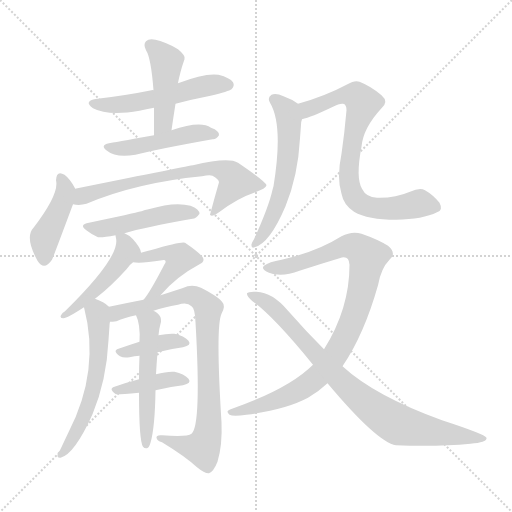
t = 0.00 s
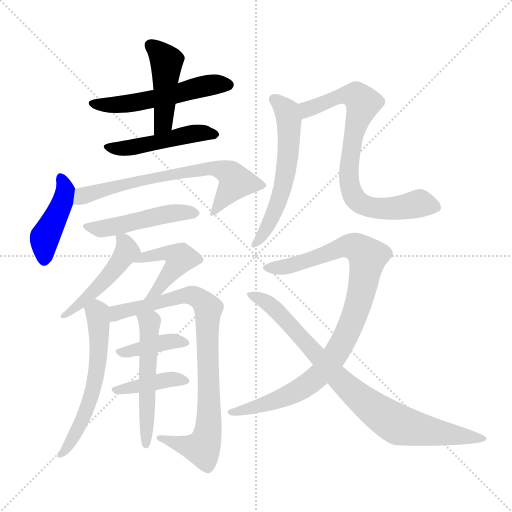
t = 2.43 s
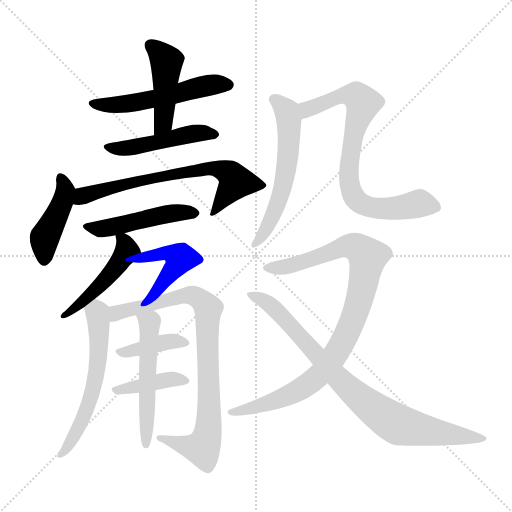
t = 4.86 s
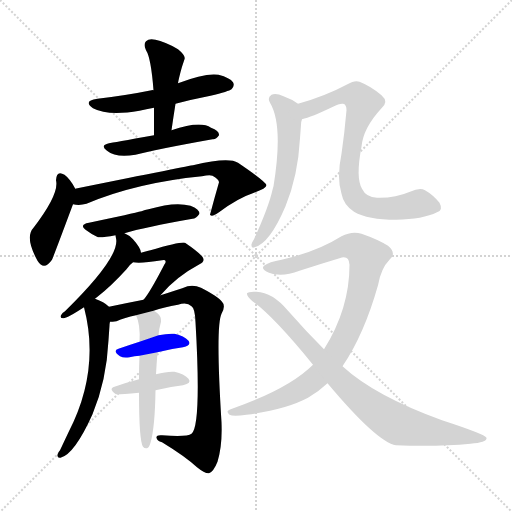
t = 7.29 s
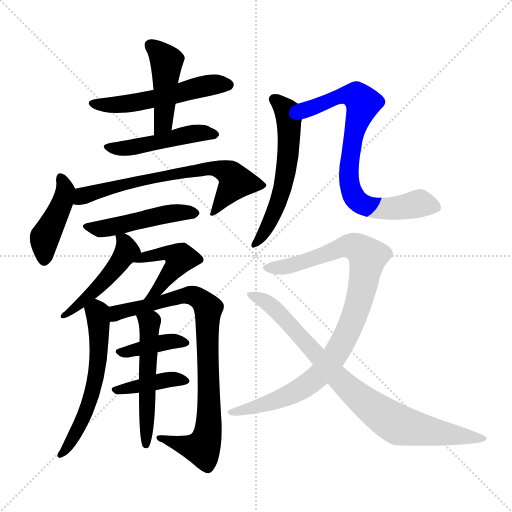
t = 9.73 s
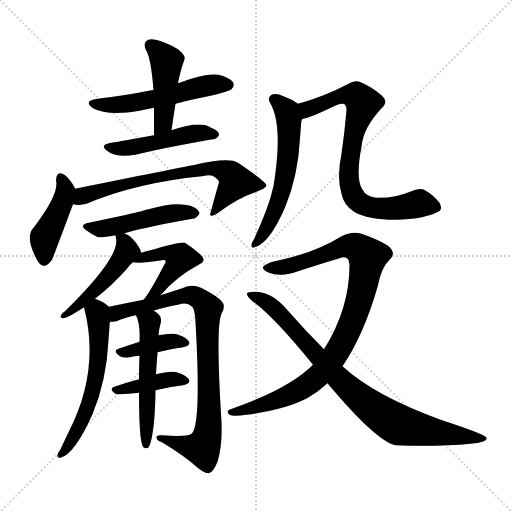
t = 12.16 s

The animated SVG that drew these frames (rendered in a browser with its animation timeline set to each time). Animation: 17 CSS @keyframes rules; one cycle of 12.16 s.

<svg version="1.1" viewBox="0 0 1024 1024" xmlns="http://www.w3.org/2000/svg">
  <g stroke="lightgray" stroke-dasharray="1,1" stroke-width="1" transform="scale(4, 4)">
    <line x1="0" y1="0" x2="256" y2="256"></line>
    <line x1="256" y1="0" x2="0" y2="256"></line>
    <line x1="128" y1="0" x2="128" y2="256"></line>
    <line x1="0" y1="128" x2="256" y2="128"></line>
  </g>
<g transform="scale(1, -1) translate(0, -900)">
   <style type="text/css">
    @keyframes keyframes0 {
      from {
       stroke: blue;
       stroke-dashoffset: 528;
       stroke-width: 128;
       }
       63% {
       animation-timing-function: step-end;
       stroke: blue;
       stroke-dashoffset: 0;
       stroke-width: 128;
       }
       to {
       stroke: black;
       stroke-width: 1024;
       }
       }
       #make-me-a-hanzi-animation-0 {
         animation: keyframes0 0.679688s both;
         animation-delay: 0.000000s;
         animation-timing-function: linear;
       }
    @keyframes keyframes1 {
      from {
       stroke: blue;
       stroke-dashoffset: 447;
       stroke-width: 128;
       }
       59% {
       animation-timing-function: step-end;
       stroke: blue;
       stroke-dashoffset: 0;
       stroke-width: 128;
       }
       to {
       stroke: black;
       stroke-width: 1024;
       }
       }
       #make-me-a-hanzi-animation-1 {
         animation: keyframes1 0.613770s both;
         animation-delay: 0.679688s;
         animation-timing-function: linear;
       }
    @keyframes keyframes2 {
      from {
       stroke: blue;
       stroke-dashoffset: 467;
       stroke-width: 128;
       }
       60% {
       animation-timing-function: step-end;
       stroke: blue;
       stroke-dashoffset: 0;
       stroke-width: 128;
       }
       to {
       stroke: black;
       stroke-width: 1024;
       }
       }
       #make-me-a-hanzi-animation-2 {
         animation: keyframes2 0.630046s both;
         animation-delay: 1.293457s;
         animation-timing-function: linear;
       }
    @keyframes keyframes3 {
      from {
       stroke: blue;
       stroke-dashoffset: 427;
       stroke-width: 128;
       }
       58% {
       animation-timing-function: step-end;
       stroke: blue;
       stroke-dashoffset: 0;
       stroke-width: 128;
       }
       to {
       stroke: black;
       stroke-width: 1024;
       }
       }
       #make-me-a-hanzi-animation-3 {
         animation: keyframes3 0.597493s both;
         animation-delay: 1.923503s;
         animation-timing-function: linear;
       }
    @keyframes keyframes4 {
      from {
       stroke: blue;
       stroke-dashoffset: 674;
       stroke-width: 128;
       }
       69% {
       animation-timing-function: step-end;
       stroke: blue;
       stroke-dashoffset: 0;
       stroke-width: 128;
       }
       to {
       stroke: black;
       stroke-width: 1024;
       }
       }
       #make-me-a-hanzi-animation-4 {
         animation: keyframes4 0.798503s both;
         animation-delay: 2.520996s;
         animation-timing-function: linear;
       }
    @keyframes keyframes5 {
      from {
       stroke: blue;
       stroke-dashoffset: 476;
       stroke-width: 128;
       }
       61% {
       animation-timing-function: step-end;
       stroke: blue;
       stroke-dashoffset: 0;
       stroke-width: 128;
       }
       to {
       stroke: black;
       stroke-width: 1024;
       }
       }
       #make-me-a-hanzi-animation-5 {
         animation: keyframes5 0.637370s both;
         animation-delay: 3.319499s;
         animation-timing-function: linear;
       }
    @keyframes keyframes6 {
      from {
       stroke: blue;
       stroke-dashoffset: 479;
       stroke-width: 128;
       }
       61% {
       animation-timing-function: step-end;
       stroke: blue;
       stroke-dashoffset: 0;
       stroke-width: 128;
       }
       to {
       stroke: black;
       stroke-width: 1024;
       }
       }
       #make-me-a-hanzi-animation-6 {
         animation: keyframes6 0.639811s both;
         animation-delay: 3.956868s;
         animation-timing-function: linear;
       }
    @keyframes keyframes7 {
      from {
       stroke: blue;
       stroke-dashoffset: 449;
       stroke-width: 128;
       }
       59% {
       animation-timing-function: step-end;
       stroke: blue;
       stroke-dashoffset: 0;
       stroke-width: 128;
       }
       to {
       stroke: black;
       stroke-width: 1024;
       }
       }
       #make-me-a-hanzi-animation-7 {
         animation: keyframes7 0.615397s both;
         animation-delay: 4.596680s;
         animation-timing-function: linear;
       }
    @keyframes keyframes8 {
      from {
       stroke: blue;
       stroke-dashoffset: 570;
       stroke-width: 128;
       }
       65% {
       animation-timing-function: step-end;
       stroke: blue;
       stroke-dashoffset: 0;
       stroke-width: 128;
       }
       to {
       stroke: black;
       stroke-width: 1024;
       }
       }
       #make-me-a-hanzi-animation-8 {
         animation: keyframes8 0.713867s both;
         animation-delay: 5.212077s;
         animation-timing-function: linear;
       }
    @keyframes keyframes9 {
      from {
       stroke: blue;
       stroke-dashoffset: 830;
       stroke-width: 128;
       }
       73% {
       animation-timing-function: step-end;
       stroke: blue;
       stroke-dashoffset: 0;
       stroke-width: 128;
       }
       to {
       stroke: black;
       stroke-width: 1024;
       }
       }
       #make-me-a-hanzi-animation-9 {
         animation: keyframes9 0.925456s both;
         animation-delay: 5.925944s;
         animation-timing-function: linear;
       }
    @keyframes keyframes10 {
      from {
       stroke: blue;
       stroke-dashoffset: 381;
       stroke-width: 128;
       }
       55% {
       animation-timing-function: step-end;
       stroke: blue;
       stroke-dashoffset: 0;
       stroke-width: 128;
       }
       to {
       stroke: black;
       stroke-width: 1024;
       }
       }
       #make-me-a-hanzi-animation-10 {
         animation: keyframes10 0.560059s both;
         animation-delay: 6.851400s;
         animation-timing-function: linear;
       }
    @keyframes keyframes11 {
      from {
       stroke: blue;
       stroke-dashoffset: 392;
       stroke-width: 128;
       }
       56% {
       animation-timing-function: step-end;
       stroke: blue;
       stroke-dashoffset: 0;
       stroke-width: 128;
       }
       to {
       stroke: black;
       stroke-width: 1024;
       }
       }
       #make-me-a-hanzi-animation-11 {
         animation: keyframes11 0.569010s both;
         animation-delay: 7.411458s;
         animation-timing-function: linear;
       }
    @keyframes keyframes12 {
      from {
       stroke: blue;
       stroke-dashoffset: 521;
       stroke-width: 128;
       }
       63% {
       animation-timing-function: step-end;
       stroke: blue;
       stroke-dashoffset: 0;
       stroke-width: 128;
       }
       to {
       stroke: black;
       stroke-width: 1024;
       }
       }
       #make-me-a-hanzi-animation-12 {
         animation: keyframes12 0.673991s both;
         animation-delay: 7.980469s;
         animation-timing-function: linear;
       }
    @keyframes keyframes13 {
      from {
       stroke: blue;
       stroke-dashoffset: 569;
       stroke-width: 128;
       }
       65% {
       animation-timing-function: step-end;
       stroke: blue;
       stroke-dashoffset: 0;
       stroke-width: 128;
       }
       to {
       stroke: black;
       stroke-width: 1024;
       }
       }
       #make-me-a-hanzi-animation-13 {
         animation: keyframes13 0.713053s both;
         animation-delay: 8.654460s;
         animation-timing-function: linear;
       }
    @keyframes keyframes14 {
      from {
       stroke: blue;
       stroke-dashoffset: 757;
       stroke-width: 128;
       }
       71% {
       animation-timing-function: step-end;
       stroke: blue;
       stroke-dashoffset: 0;
       stroke-width: 128;
       }
       to {
       stroke: black;
       stroke-width: 1024;
       }
       }
       #make-me-a-hanzi-animation-14 {
         animation: keyframes14 0.866048s both;
         animation-delay: 9.367513s;
         animation-timing-function: linear;
       }
    @keyframes keyframes15 {
      from {
       stroke: blue;
       stroke-dashoffset: 920;
       stroke-width: 128;
       }
       75% {
       animation-timing-function: step-end;
       stroke: blue;
       stroke-dashoffset: 0;
       stroke-width: 128;
       }
       to {
       stroke: black;
       stroke-width: 1024;
       }
       }
       #make-me-a-hanzi-animation-15 {
         animation: keyframes15 0.998698s both;
         animation-delay: 10.233561s;
         animation-timing-function: linear;
       }
    @keyframes keyframes16 {
      from {
       stroke: blue;
       stroke-dashoffset: 829;
       stroke-width: 128;
       }
       73% {
       animation-timing-function: step-end;
       stroke: blue;
       stroke-dashoffset: 0;
       stroke-width: 128;
       }
       to {
       stroke: black;
       stroke-width: 1024;
       }
       }
       #make-me-a-hanzi-animation-16 {
         animation: keyframes16 0.924642s both;
         animation-delay: 11.232259s;
         animation-timing-function: linear;
       }
</style>
<path d="M 351.0 692.5 Q 385.0 701.5 421.0 708.5 Q 458.0 717.5 463.0 721.5 Q 470.0 728.5 466.0 735.5 Q 460.0 744.5 437.0 750.5 Q 410.0 754.5 356.0 733.5 C 328.0 722.5 324.0 721.5 307.0 719.5 Q 304.0 720.5 303.0 719.5 Q 254.0 709.5 195.0 702.5 Q 165.0 698.5 186.0 683.5 Q 216.0 667.5 279.0 678.5 Q 292.0 681.5 308.0 684.5 L 351.0 692.5 Z" fill="lightgray"></path> 
<path d="M 343.0 639.5 Q 347.0 667.5 351.0 692.5 L 356.0 733.5 Q 357.0 739.5 358.0 743.5 Q 361.0 756.5 364.0 766.5 Q 367.0 775.5 369.0 781.5 Q 372.0 788.5 356.0 801.5 Q 329.0 817.5 311.0 820.5 Q 298.0 823.5 292.0 817.5 Q 286.0 811.5 292.0 799.5 Q 302.0 784.5 307.0 719.5 L 308.0 684.5 Q 308.0 659.5 308.0 629.5 C 308.0 599.5 339.0 609.5 343.0 639.5 Z" fill="lightgray"></path> 
<path d="M 308.0 629.5 Q 224.0 614.5 218.0 613.5 Q 199.0 609.5 214.0 598.5 Q 232.0 583.5 271.0 590.5 Q 308.0 600.5 425.0 621.5 Q 432.0 620.5 438.0 629.5 Q 439.0 638.5 422.0 644.5 Q 401.0 659.5 343.0 639.5 L 308.0 629.5 Z" fill="lightgray"></path> 
<path d="M 150.0 522.5 L 150.0 523.5 Q 140.0 542.5 129.0 550.5 Q 113.0 560.5 112.0 539.5 Q 119.0 512.5 67.0 444.5 Q 49.0 425.5 75.0 378.5 Q 88.0 357.5 104.0 380.5 Q 108.0 389.5 146.0 491.5 L 150.0 522.5 Z" fill="lightgray"></path> 
<path d="M 146.0 491.5 Q 159.0 488.5 173.0 492.5 Q 272.0 534.5 404.0 547.5 Q 419.0 550.5 425.0 548.5 Q 438.0 541.5 438.0 535.5 Q 429.0 504.5 420.0 470.5 L 421.0 469.5 Q 425.0 466.5 438.0 475.5 Q 475.0 503.5 508.0 514.5 Q 533.0 523.5 533.0 529.5 Q 532.0 536.5 476.0 574.5 Q 457.0 586.5 386.0 569.5 Q 383.0 569.5 150.0 522.5 C 121.0 516.5 116.0 494.5 146.0 491.5 Z" fill="lightgray"></path> 
<path d="M 249.0 433.5 Q 288.0 445.5 385.0 462.5 Q 392.0 462.5 399.0 472.5 Q 399.0 481.5 381.0 488.5 Q 350.0 497.5 297.0 481.5 Q 290.0 480.5 283.0 477.5 Q 267.0 473.5 178.0 454.5 Q 156.0 450.5 174.0 438.5 Q 183.0 431.5 194.0 426.5 Q 198.0 423.5 231.0 429.5 L 249.0 433.5 Z" fill="lightgray"></path> 
<path d="M 282.0 394.5 Q 282.0 403.5 266.0 421.5 Q 257.0 430.5 249.0 433.5 C 228.0 443.5 228.0 443.5 231.0 429.5 Q 231.0 428.5 232.0 423.5 Q 241.0 386.5 130.0 277.5 Q 123.0 273.5 122.0 269.5 Q 119.0 263.5 127.0 263.5 Q 134.0 263.5 168.0 285.5 L 190.0 302.5 Q 191.0 303.5 195.0 306.5 Q 222.0 327.5 253.0 361.5 Q 259.0 370.5 266.0 375.5 C 283.0 390.5 283.0 390.5 282.0 394.5 Z" fill="lightgray"></path> 
<path d="M 321.0 309.5 Q 352.0 346.5 399.0 371.5 Q 412.0 377.5 404.0 387.5 Q 395.0 397.5 370.0 414.5 Q 363.0 417.5 301.0 399.5 Q 298.0 399.5 282.0 394.5 C 253.0 385.5 236.0 378.5 266.0 375.5 Q 281.0 372.5 324.0 379.5 Q 328.0 380.5 330.0 379.5 Q 333.0 376.5 329.0 371.5 Q 299.0 313.5 287.0 300.5 C 268.0 277.5 301.0 286.5 321.0 309.5 Z" fill="lightgray"></path> 
<path d="M 168.0 285.5 Q 201.0 159.5 137.0 35.5 Q 128.0 16.5 120.0 -0.5 Q 116.0 -4.5 115.0 -9.5 Q 114.0 -16.5 121.0 -15.5 Q 149.0 -8.5 185.0 71.5 Q 213.0 138.5 217.0 219.5 Q 218.0 234.5 219.0 248.5 Q 219.0 252.5 220.0 256.5 C 223.0 282.5 223.0 282.5 218.0 286.5 Q 208.0 296.5 190.0 302.5 C 162.0 313.5 161.0 313.5 168.0 285.5 Z" fill="lightgray"></path> 
<path d="M 307.0 278.5 Q 328.0 285.5 356.0 290.5 Q 374.0 296.5 383.0 287.5 Q 390.0 283.5 391.0 255.5 Q 403.0 48.5 383.0 32.5 Q 374.0 25.5 324.0 29.5 Q 312.0 30.5 313.0 24.5 Q 314.0 18.5 324.0 15.5 Q 370.0 -12.5 394.0 -34.5 Q 410.0 -47.5 418.0 -46.5 Q 427.0 -43.5 435.0 -23.5 Q 445.0 9.5 443.0 55.5 Q 431.0 247.5 443.0 272.5 Q 452.0 288.5 444.0 296.5 Q 437.0 306.5 402.0 324.5 Q 389.0 330.5 375.0 327.5 Q 356.0 320.5 321.0 309.5 L 287.0 300.5 Q 251.0 293.5 218.0 286.5 C 189.0 280.5 190.0 251.5 220.0 256.5 Q 224.0 256.5 233.0 257.5 Q 249.0 264.5 272.0 269.5 L 307.0 278.5 Z" fill="lightgray"></path> 
<path d="M 315.0 195.5 Q 342.0 202.5 366.0 205.5 Q 384.0 209.5 377.0 218.5 Q 368.0 228.5 349.0 232.5 Q 336.0 233.5 317.0 229.5 L 279.0 216.5 Q 257.0 209.5 237.0 202.5 Q 224.0 198.5 240.0 187.5 Q 247.0 183.5 259.0 185.5 Q 269.0 188.5 279.0 188.5 L 315.0 195.5 Z" fill="lightgray"></path> 
<path d="M 311.0 119.5 Q 339.0 126.5 366.0 129.5 Q 384.0 133.5 377.0 142.5 Q 368.0 152.5 349.0 156.5 Q 334.0 157.5 312.0 151.5 L 278.0 141.5 Q 251.0 134.5 229.0 126.5 Q 216.0 122.5 232.0 111.5 Q 235.0 110.5 278.0 114.5 L 311.0 119.5 Z" fill="lightgray"></path> 
<path d="M 312.0 151.5 Q 313.0 170.5 315.0 195.5 L 317.0 229.5 Q 318.0 242.5 322.0 256.5 Q 323.0 266.5 316.0 272.5 Q 312.0 276.5 307.0 278.5 C 281.0 294.5 261.0 297.5 272.0 269.5 Q 281.0 251.5 279.0 216.5 L 279.0 188.5 Q 278.0 167.5 278.0 141.5 L 278.0 114.5 Q 278.0 18.5 286.0 6.5 Q 289.0 2.5 294.0 3.5 Q 298.0 4.5 301.0 14.5 Q 310.0 45.5 311.0 119.5 L 312.0 151.5 Z" fill="lightgray"></path> 
<path d="M 596.0 692.5 Q 584.0 701.5 567.0 707.5 Q 552.0 714.5 543.0 710.5 Q 534.0 704.5 540.0 694.5 Q 567.0 649.5 547.0 527.5 Q 546.0 524.5 545.0 520.5 Q 538.0 487.5 508.0 421.5 Q 504.0 415.5 503.0 411.5 Q 502.0 402.5 509.0 405.5 Q 539.0 412.5 571.0 487.5 Q 596.0 548.5 600.0 623.5 Q 601.0 636.5 602.0 650.5 Q 602.0 656.5 604.0 661.5 C 608.0 684.5 608.0 684.5 596.0 692.5 Z" fill="lightgray"></path> 
<path d="M 874.0 475.5 Q 887.0 479.5 879.0 494.5 Q 866.0 510.5 850.0 519.5 Q 840.0 525.5 820.0 516.5 Q 790.0 503.5 754.0 504.5 Q 732.0 505.5 724.0 522.5 Q 711.0 544.5 723.0 606.5 Q 726.0 643.5 763.0 683.5 Q 778.0 696.5 763.0 709.5 Q 742.0 727.5 719.0 736.5 Q 710.0 740.5 695.0 731.5 Q 650.0 707.5 596.0 692.5 C 567.0 684.5 575.0 652.5 604.0 661.5 Q 622.0 665.5 666.0 686.5 Q 679.0 693.5 686.0 692.5 Q 693.0 691.5 693.0 679.5 Q 689.0 633.5 683.0 592.5 Q 673.0 544.5 683.0 512.5 Q 687.0 490.5 708.0 476.5 Q 736.0 460.5 792.0 460.5 Q 846.0 461.5 874.0 475.5 Z" fill="lightgray"></path> 
<path d="M 685.0 167.5 Q 728.0 230.5 756.0 329.5 Q 762.0 363.5 779.0 380.5 Q 794.0 393.5 776.0 408.5 Q 755.0 421.5 723.0 432.5 Q 704.0 438.5 683.0 427.5 Q 634.0 396.5 563.0 380.5 Q 538.0 376.5 528.0 368.5 Q 521.0 361.5 538.0 354.5 Q 563.0 344.5 599.0 358.5 Q 639.0 371.5 679.0 383.5 Q 698.0 390.5 699.0 370.5 Q 699.0 282.5 648.0 201.5 L 626.0 170.5 Q 578.0 122.5 464.0 82.5 Q 449.0 78.5 459.0 70.5 Q 466.0 66.5 493.0 70.5 Q 571.0 80.5 616.0 104.5 Q 637.0 116.5 655.0 133.5 L 685.0 167.5 Z" fill="lightgray"></path> 
<path d="M 655.0 133.5 Q 754.0 15.5 792.0 9.5 Q 876.0 6.5 941.0 12.5 Q 975.0 15.5 973.0 24.5 Q 970.0 31.5 884.0 59.5 Q 749.0 108.5 685.0 167.5 L 648.0 201.5 Q 612.0 237.5 576.0 278.5 Q 545.0 315.5 513.0 316.5 Q 497.0 317.5 494.0 313.5 Q 493.0 307.5 505.0 297.5 Q 547.0 267.5 626.0 170.5 L 655.0 133.5 Z" fill="lightgray"></path> 
      <clipPath id="make-me-a-hanzi-clip-0">
      <path d="M 351.0 692.5 Q 385.0 701.5 421.0 708.5 Q 458.0 717.5 463.0 721.5 Q 470.0 728.5 466.0 735.5 Q 460.0 744.5 437.0 750.5 Q 410.0 754.5 356.0 733.5 C 328.0 722.5 324.0 721.5 307.0 719.5 Q 304.0 720.5 303.0 719.5 Q 254.0 709.5 195.0 702.5 Q 165.0 698.5 186.0 683.5 Q 216.0 667.5 279.0 678.5 Q 292.0 681.5 308.0 684.5 L 351.0 692.5 Z" fill="lightgray"></path>
      </clipPath>
      <path clip-path="url(#make-me-a-hanzi-clip-0)" d="M 188.0 694.5 L 219.0 689.5 L 267.0 693.5 L 401.0 726.5 L 455.0 730.5 " fill="none" id="make-me-a-hanzi-animation-0" stroke-dasharray="400 800" stroke-linecap="round"></path>

      <clipPath id="make-me-a-hanzi-clip-1">
      <path d="M 343.0 639.5 Q 347.0 667.5 351.0 692.5 L 356.0 733.5 Q 357.0 739.5 358.0 743.5 Q 361.0 756.5 364.0 766.5 Q 367.0 775.5 369.0 781.5 Q 372.0 788.5 356.0 801.5 Q 329.0 817.5 311.0 820.5 Q 298.0 823.5 292.0 817.5 Q 286.0 811.5 292.0 799.5 Q 302.0 784.5 307.0 719.5 L 308.0 684.5 Q 308.0 659.5 308.0 629.5 C 308.0 599.5 339.0 609.5 343.0 639.5 Z" fill="lightgray"></path>
      </clipPath>
      <path clip-path="url(#make-me-a-hanzi-clip-1)" d="M 301.0 809.5 L 333.0 777.5 L 326.0 654.5 L 312.0 636.5 " fill="none" id="make-me-a-hanzi-animation-1" stroke-dasharray="319 638" stroke-linecap="round"></path>

      <clipPath id="make-me-a-hanzi-clip-2">
      <path d="M 308.0 629.5 Q 224.0 614.5 218.0 613.5 Q 199.0 609.5 214.0 598.5 Q 232.0 583.5 271.0 590.5 Q 308.0 600.5 425.0 621.5 Q 432.0 620.5 438.0 629.5 Q 439.0 638.5 422.0 644.5 Q 401.0 659.5 343.0 639.5 L 308.0 629.5 Z" fill="lightgray"></path>
      </clipPath>
      <path clip-path="url(#make-me-a-hanzi-clip-2)" d="M 222.0 604.5 L 260.0 603.5 L 377.0 632.5 L 429.0 630.5 " fill="none" id="make-me-a-hanzi-animation-2" stroke-dasharray="339 678" stroke-linecap="round"></path>

      <clipPath id="make-me-a-hanzi-clip-3">
      <path d="M 150.0 522.5 L 150.0 523.5 Q 140.0 542.5 129.0 550.5 Q 113.0 560.5 112.0 539.5 Q 119.0 512.5 67.0 444.5 Q 49.0 425.5 75.0 378.5 Q 88.0 357.5 104.0 380.5 Q 108.0 389.5 146.0 491.5 L 150.0 522.5 Z" fill="lightgray"></path>
      </clipPath>
      <path clip-path="url(#make-me-a-hanzi-clip-3)" d="M 121.0 543.5 L 131.0 517.5 L 123.0 486.5 L 89.0 421.5 L 89.0 383.5 " fill="none" id="make-me-a-hanzi-animation-3" stroke-dasharray="299 598" stroke-linecap="round"></path>

      <clipPath id="make-me-a-hanzi-clip-4">
      <path d="M 146.0 491.5 Q 159.0 488.5 173.0 492.5 Q 272.0 534.5 404.0 547.5 Q 419.0 550.5 425.0 548.5 Q 438.0 541.5 438.0 535.5 Q 429.0 504.5 420.0 470.5 L 421.0 469.5 Q 425.0 466.5 438.0 475.5 Q 475.0 503.5 508.0 514.5 Q 533.0 523.5 533.0 529.5 Q 532.0 536.5 476.0 574.5 Q 457.0 586.5 386.0 569.5 Q 383.0 569.5 150.0 522.5 C 121.0 516.5 116.0 494.5 146.0 491.5 Z" fill="lightgray"></path>
      </clipPath>
      <path clip-path="url(#make-me-a-hanzi-clip-4)" d="M 153.0 498.5 L 167.0 511.5 L 219.0 526.5 L 422.0 563.5 L 451.0 557.5 L 472.0 536.5 L 424.0 473.5 " fill="none" id="make-me-a-hanzi-animation-4" stroke-dasharray="546 1092" stroke-linecap="round"></path>

      <clipPath id="make-me-a-hanzi-clip-5">
      <path d="M 249.0 433.5 Q 288.0 445.5 385.0 462.5 Q 392.0 462.5 399.0 472.5 Q 399.0 481.5 381.0 488.5 Q 350.0 497.5 297.0 481.5 Q 290.0 480.5 283.0 477.5 Q 267.0 473.5 178.0 454.5 Q 156.0 450.5 174.0 438.5 Q 183.0 431.5 194.0 426.5 Q 198.0 423.5 231.0 429.5 L 249.0 433.5 Z" fill="lightgray"></path>
      </clipPath>
      <path clip-path="url(#make-me-a-hanzi-clip-5)" d="M 174.0 446.5 L 205.0 442.5 L 339.0 473.5 L 390.0 473.5 " fill="none" id="make-me-a-hanzi-animation-5" stroke-dasharray="348 696" stroke-linecap="round"></path>

      <clipPath id="make-me-a-hanzi-clip-6">
      <path d="M 282.0 394.5 Q 282.0 403.5 266.0 421.5 Q 257.0 430.5 249.0 433.5 C 228.0 443.5 228.0 443.5 231.0 429.5 Q 231.0 428.5 232.0 423.5 Q 241.0 386.5 130.0 277.5 Q 123.0 273.5 122.0 269.5 Q 119.0 263.5 127.0 263.5 Q 134.0 263.5 168.0 285.5 L 190.0 302.5 Q 191.0 303.5 195.0 306.5 Q 222.0 327.5 253.0 361.5 Q 259.0 370.5 266.0 375.5 C 283.0 390.5 283.0 390.5 282.0 394.5 Z" fill="lightgray"></path>
      </clipPath>
      <path clip-path="url(#make-me-a-hanzi-clip-6)" d="M 236.0 427.5 L 247.0 418.5 L 254.0 399.5 L 234.0 367.5 L 192.0 321.5 L 161.0 297.5 L 155.0 284.5 L 141.0 284.5 L 139.0 274.5 L 129.0 270.5 " fill="none" id="make-me-a-hanzi-animation-6" stroke-dasharray="351 702" stroke-linecap="round"></path>

      <clipPath id="make-me-a-hanzi-clip-7">
      <path d="M 321.0 309.5 Q 352.0 346.5 399.0 371.5 Q 412.0 377.5 404.0 387.5 Q 395.0 397.5 370.0 414.5 Q 363.0 417.5 301.0 399.5 Q 298.0 399.5 282.0 394.5 C 253.0 385.5 236.0 378.5 266.0 375.5 Q 281.0 372.5 324.0 379.5 Q 328.0 380.5 330.0 379.5 Q 333.0 376.5 329.0 371.5 Q 299.0 313.5 287.0 300.5 C 268.0 277.5 301.0 286.5 321.0 309.5 Z" fill="lightgray"></path>
      </clipPath>
      <path clip-path="url(#make-me-a-hanzi-clip-7)" d="M 271.0 379.5 L 336.0 394.5 L 360.0 383.5 L 313.0 317.5 L 296.0 308.5 " fill="none" id="make-me-a-hanzi-animation-7" stroke-dasharray="321 642" stroke-linecap="round"></path>

      <clipPath id="make-me-a-hanzi-clip-8">
      <path d="M 168.0 285.5 Q 201.0 159.5 137.0 35.5 Q 128.0 16.5 120.0 -0.5 Q 116.0 -4.5 115.0 -9.5 Q 114.0 -16.5 121.0 -15.5 Q 149.0 -8.5 185.0 71.5 Q 213.0 138.5 217.0 219.5 Q 218.0 234.5 219.0 248.5 Q 219.0 252.5 220.0 256.5 C 223.0 282.5 223.0 282.5 218.0 286.5 Q 208.0 296.5 190.0 302.5 C 162.0 313.5 161.0 313.5 168.0 285.5 Z" fill="lightgray"></path>
      </clipPath>
      <path clip-path="url(#make-me-a-hanzi-clip-8)" d="M 181.0 280.5 L 195.0 274.5 L 197.0 262.5 L 198.0 197.5 L 190.0 138.5 L 160.0 46.5 L 123.0 -7.5 " fill="none" id="make-me-a-hanzi-animation-8" stroke-dasharray="442 884" stroke-linecap="round"></path>

      <clipPath id="make-me-a-hanzi-clip-9">
      <path d="M 307.0 278.5 Q 328.0 285.5 356.0 290.5 Q 374.0 296.5 383.0 287.5 Q 390.0 283.5 391.0 255.5 Q 403.0 48.5 383.0 32.5 Q 374.0 25.5 324.0 29.5 Q 312.0 30.5 313.0 24.5 Q 314.0 18.5 324.0 15.5 Q 370.0 -12.5 394.0 -34.5 Q 410.0 -47.5 418.0 -46.5 Q 427.0 -43.5 435.0 -23.5 Q 445.0 9.5 443.0 55.5 Q 431.0 247.5 443.0 272.5 Q 452.0 288.5 444.0 296.5 Q 437.0 306.5 402.0 324.5 Q 389.0 330.5 375.0 327.5 Q 356.0 320.5 321.0 309.5 L 287.0 300.5 Q 251.0 293.5 218.0 286.5 C 189.0 280.5 190.0 251.5 220.0 256.5 Q 224.0 256.5 233.0 257.5 Q 249.0 264.5 272.0 269.5 L 307.0 278.5 Z" fill="lightgray"></path>
      </clipPath>
      <path clip-path="url(#make-me-a-hanzi-clip-9)" d="M 226.0 264.5 L 241.0 277.5 L 375.0 309.5 L 400.0 302.5 L 416.0 279.5 L 420.0 67.5 L 414.0 26.5 L 402.0 3.5 L 321.0 22.5 " fill="none" id="make-me-a-hanzi-animation-9" stroke-dasharray="702 1404" stroke-linecap="round"></path>

      <clipPath id="make-me-a-hanzi-clip-10">
      <path d="M 315.0 195.5 Q 342.0 202.5 366.0 205.5 Q 384.0 209.5 377.0 218.5 Q 368.0 228.5 349.0 232.5 Q 336.0 233.5 317.0 229.5 L 279.0 216.5 Q 257.0 209.5 237.0 202.5 Q 224.0 198.5 240.0 187.5 Q 247.0 183.5 259.0 185.5 Q 269.0 188.5 279.0 188.5 L 315.0 195.5 Z" fill="lightgray"></path>
      </clipPath>
      <path clip-path="url(#make-me-a-hanzi-clip-10)" d="M 247.0 196.5 L 326.0 215.5 L 353.0 218.5 L 369.0 213.5 " fill="none" id="make-me-a-hanzi-animation-10" stroke-dasharray="253 506" stroke-linecap="round"></path>

      <clipPath id="make-me-a-hanzi-clip-11">
      <path d="M 311.0 119.5 Q 339.0 126.5 366.0 129.5 Q 384.0 133.5 377.0 142.5 Q 368.0 152.5 349.0 156.5 Q 334.0 157.5 312.0 151.5 L 278.0 141.5 Q 251.0 134.5 229.0 126.5 Q 216.0 122.5 232.0 111.5 Q 235.0 110.5 278.0 114.5 L 311.0 119.5 Z" fill="lightgray"></path>
      </clipPath>
      <path clip-path="url(#make-me-a-hanzi-clip-11)" d="M 235.0 119.5 L 334.0 140.5 L 369.0 137.5 " fill="none" id="make-me-a-hanzi-animation-11" stroke-dasharray="264 528" stroke-linecap="round"></path>

      <clipPath id="make-me-a-hanzi-clip-12">
      <path d="M 312.0 151.5 Q 313.0 170.5 315.0 195.5 L 317.0 229.5 Q 318.0 242.5 322.0 256.5 Q 323.0 266.5 316.0 272.5 Q 312.0 276.5 307.0 278.5 C 281.0 294.5 261.0 297.5 272.0 269.5 Q 281.0 251.5 279.0 216.5 L 279.0 188.5 Q 278.0 167.5 278.0 141.5 L 278.0 114.5 Q 278.0 18.5 286.0 6.5 Q 289.0 2.5 294.0 3.5 Q 298.0 4.5 301.0 14.5 Q 310.0 45.5 311.0 119.5 L 312.0 151.5 Z" fill="lightgray"></path>
      </clipPath>
      <path clip-path="url(#make-me-a-hanzi-clip-12)" d="M 279.0 266.5 L 299.0 253.5 L 293.0 12.5 " fill="none" id="make-me-a-hanzi-animation-12" stroke-dasharray="393 786" stroke-linecap="round"></path>

      <clipPath id="make-me-a-hanzi-clip-13">
      <path d="M 596.0 692.5 Q 584.0 701.5 567.0 707.5 Q 552.0 714.5 543.0 710.5 Q 534.0 704.5 540.0 694.5 Q 567.0 649.5 547.0 527.5 Q 546.0 524.5 545.0 520.5 Q 538.0 487.5 508.0 421.5 Q 504.0 415.5 503.0 411.5 Q 502.0 402.5 509.0 405.5 Q 539.0 412.5 571.0 487.5 Q 596.0 548.5 600.0 623.5 Q 601.0 636.5 602.0 650.5 Q 602.0 656.5 604.0 661.5 C 608.0 684.5 608.0 684.5 596.0 692.5 Z" fill="lightgray"></path>
      </clipPath>
      <path clip-path="url(#make-me-a-hanzi-clip-13)" d="M 548.0 701.5 L 576.0 670.5 L 576.0 585.5 L 553.0 483.5 L 511.0 413.5 " fill="none" id="make-me-a-hanzi-animation-13" stroke-dasharray="441 882" stroke-linecap="round"></path>

      <clipPath id="make-me-a-hanzi-clip-14">
      <path d="M 874.0 475.5 Q 887.0 479.5 879.0 494.5 Q 866.0 510.5 850.0 519.5 Q 840.0 525.5 820.0 516.5 Q 790.0 503.5 754.0 504.5 Q 732.0 505.5 724.0 522.5 Q 711.0 544.5 723.0 606.5 Q 726.0 643.5 763.0 683.5 Q 778.0 696.5 763.0 709.5 Q 742.0 727.5 719.0 736.5 Q 710.0 740.5 695.0 731.5 Q 650.0 707.5 596.0 692.5 C 567.0 684.5 575.0 652.5 604.0 661.5 Q 622.0 665.5 666.0 686.5 Q 679.0 693.5 686.0 692.5 Q 693.0 691.5 693.0 679.5 Q 689.0 633.5 683.0 592.5 Q 673.0 544.5 683.0 512.5 Q 687.0 490.5 708.0 476.5 Q 736.0 460.5 792.0 460.5 Q 846.0 461.5 874.0 475.5 Z" fill="lightgray"></path>
      </clipPath>
      <path clip-path="url(#make-me-a-hanzi-clip-14)" d="M 607.0 667.5 L 615.0 681.5 L 667.0 703.5 L 698.0 710.5 L 713.0 706.5 L 725.0 693.5 L 706.0 625.5 L 697.0 554.5 L 701.0 522.5 L 715.0 497.5 L 753.0 483.5 L 784.0 482.5 L 840.0 493.5 L 871.0 486.5 " fill="none" id="make-me-a-hanzi-animation-14" stroke-dasharray="629 1258" stroke-linecap="round"></path>

      <clipPath id="make-me-a-hanzi-clip-15">
      <path d="M 685.0 167.5 Q 728.0 230.5 756.0 329.5 Q 762.0 363.5 779.0 380.5 Q 794.0 393.5 776.0 408.5 Q 755.0 421.5 723.0 432.5 Q 704.0 438.5 683.0 427.5 Q 634.0 396.5 563.0 380.5 Q 538.0 376.5 528.0 368.5 Q 521.0 361.5 538.0 354.5 Q 563.0 344.5 599.0 358.5 Q 639.0 371.5 679.0 383.5 Q 698.0 390.5 699.0 370.5 Q 699.0 282.5 648.0 201.5 L 626.0 170.5 Q 578.0 122.5 464.0 82.5 Q 449.0 78.5 459.0 70.5 Q 466.0 66.5 493.0 70.5 Q 571.0 80.5 616.0 104.5 Q 637.0 116.5 655.0 133.5 L 685.0 167.5 Z" fill="lightgray"></path>
      </clipPath>
      <path clip-path="url(#make-me-a-hanzi-clip-15)" d="M 536.0 363.5 L 586.0 369.5 L 699.0 408.5 L 720.0 400.5 L 735.0 383.5 L 722.0 313.5 L 699.0 243.5 L 653.0 165.5 L 627.0 139.5 L 590.0 115.5 L 535.0 92.5 L 464.0 75.5 " fill="none" id="make-me-a-hanzi-animation-15" stroke-dasharray="792 1584" stroke-linecap="round"></path>

      <clipPath id="make-me-a-hanzi-clip-16">
      <path d="M 655.0 133.5 Q 754.0 15.5 792.0 9.5 Q 876.0 6.5 941.0 12.5 Q 975.0 15.5 973.0 24.5 Q 970.0 31.5 884.0 59.5 Q 749.0 108.5 685.0 167.5 L 648.0 201.5 Q 612.0 237.5 576.0 278.5 Q 545.0 315.5 513.0 316.5 Q 497.0 317.5 494.0 313.5 Q 493.0 307.5 505.0 297.5 Q 547.0 267.5 626.0 170.5 L 655.0 133.5 Z" fill="lightgray"></path>
      </clipPath>
      <path clip-path="url(#make-me-a-hanzi-clip-16)" d="M 499.0 311.5 L 547.0 283.5 L 697.0 122.5 L 769.0 66.5 L 802.0 48.5 L 969.0 23.5 " fill="none" id="make-me-a-hanzi-animation-16" stroke-dasharray="701 1402" stroke-linecap="round"></path>

</g>
</svg>
